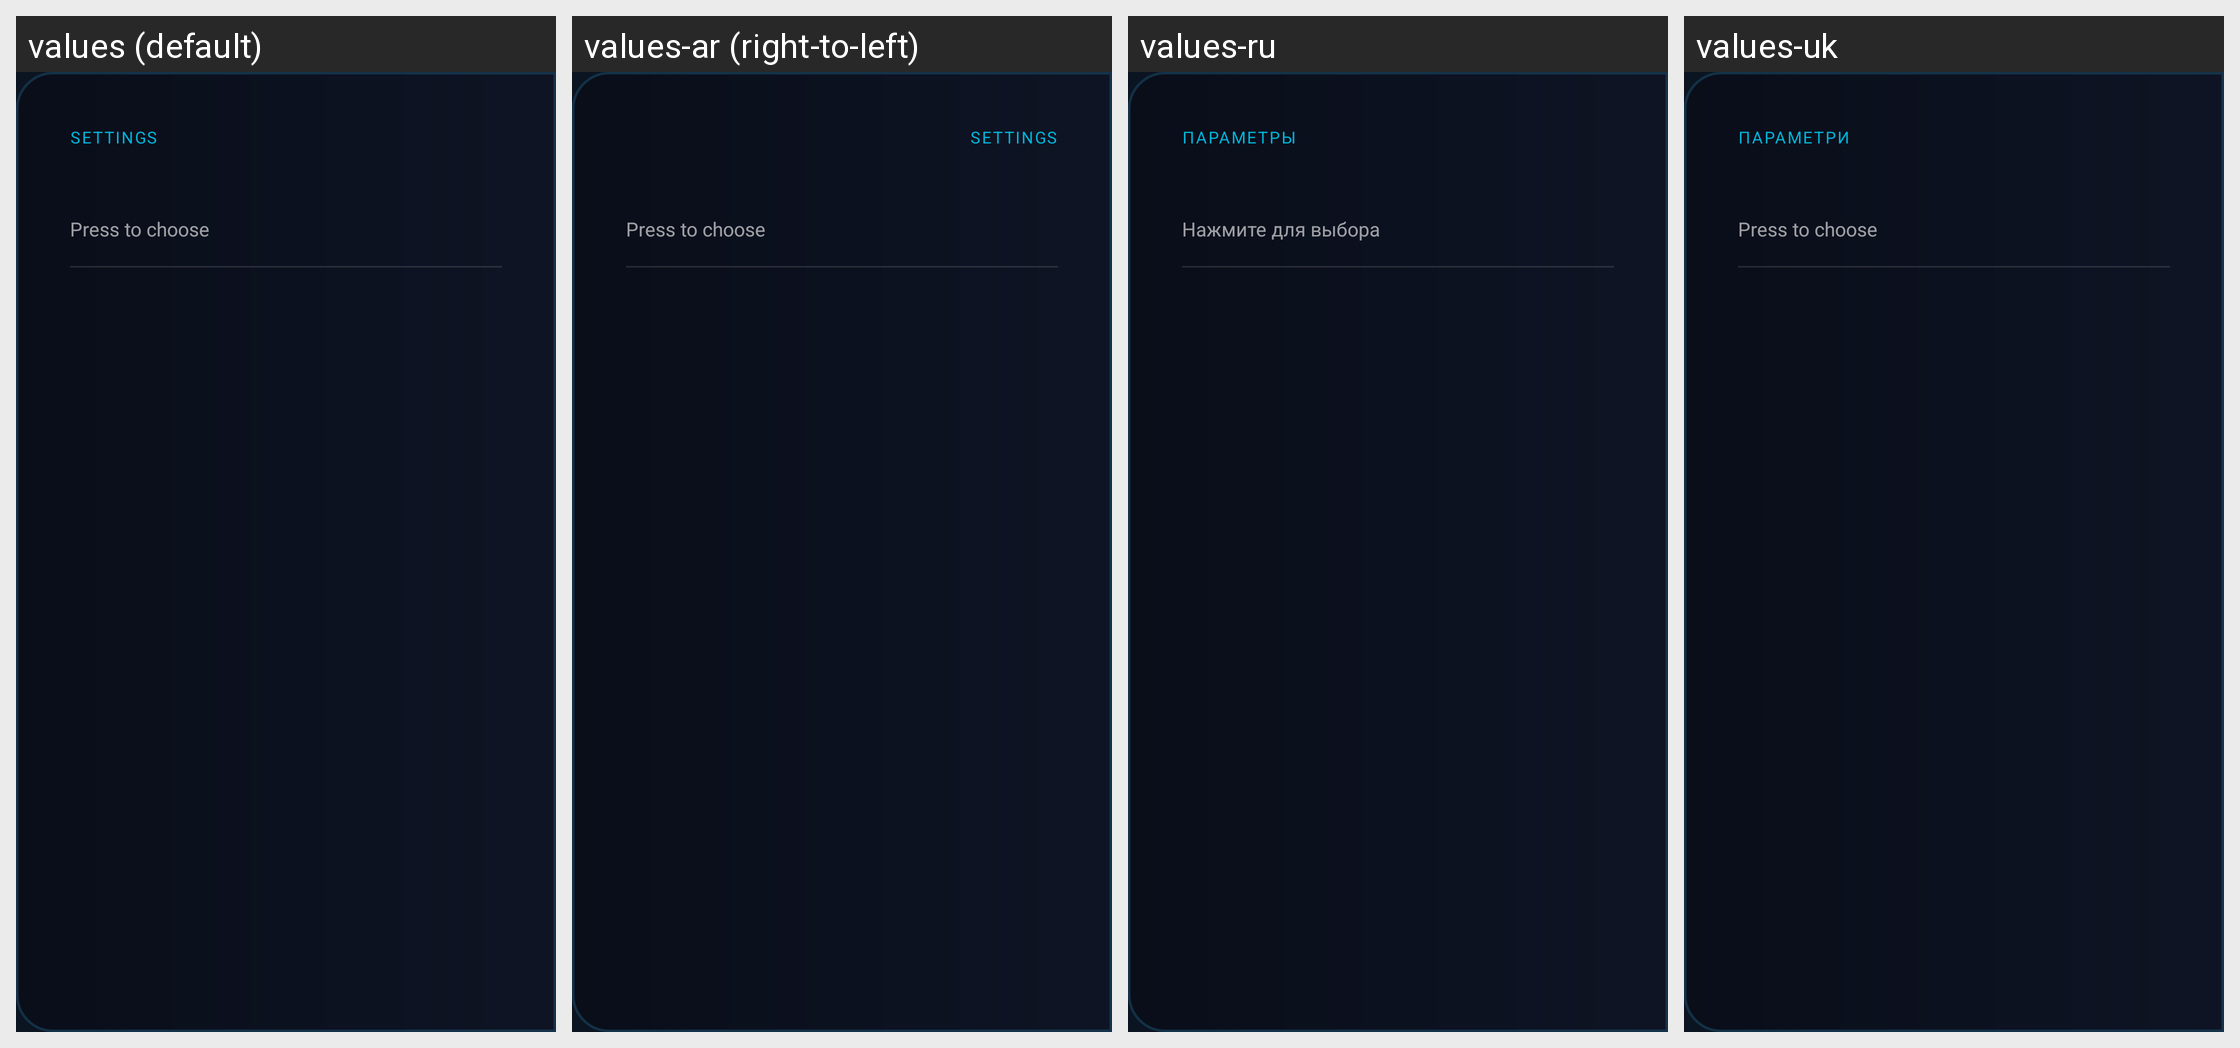

For this localized Android screen grid, give each drawn string resource with its value in every locale shown.
Android screen res/layout/dialog_option_picker.xml rendered under 4 locales, left to right: values (default), values-ar (right-to-left), values-ru, values-uk. Device: Nexus 5 (rendered at 1080×1920; each locale shown at half size, 540×960, under a caption strip naming it); theme Theme.SmartTvLauncher.
Other locales in the repository, not shown: values-be, values-de, values-es, values-fr, values-it, values-ja, values-ko, values-pl, values-pt, values-tr, values-zh.
Strings drawn on this screen, with the default value and each locale's value (text and hints the layout hard-codes, and strings that could not be matched under every locale, appear in the picture but are not listed):

settings_options_dialog_badge
  values: Settings
  values-ar: Settings  [not translated; the default value is used]
  values-ru: Параметры
  values-uk: Параметри

settings_press_to_change
  values: Press to choose
  values-ar: Press to choose  [not translated; the default value is used]
  values-ru: Нажмите для выбора
  values-uk: Press to choose  [not translated; the default value is used]
